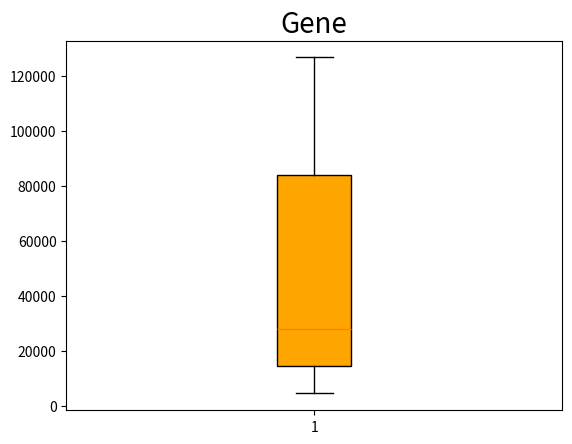

This figure's Python source:
# -*- coding: utf-8 -*-
"""
Created on Thu Mar 19 23:48:37 2020

[redacted]
"""

#import the length
gene_lengths=[9410,3944141,4442,105338,19149,76779,126550,36296,842,15981]
gene_lengths1=sorted(gene_lengths)#sort the list
#following the guide,we need to delete the maximum and the minimum
del(gene_lengths1[9])
del(gene_lengths1[0])
print(gene_lengths1)
#start making plot
import numpy as np
import matplotlib.pyplot as plt
score = gene_lengths1
plt.boxplot(score,vert=True,whis=1.5,patch_artist=True,meanline=True,showbox=True,showcaps=True,
            showfliers=True,notch=False,boxprops = {'facecolor':'orange'})
plt.title('Gene',fontsize=20)
plt.show()